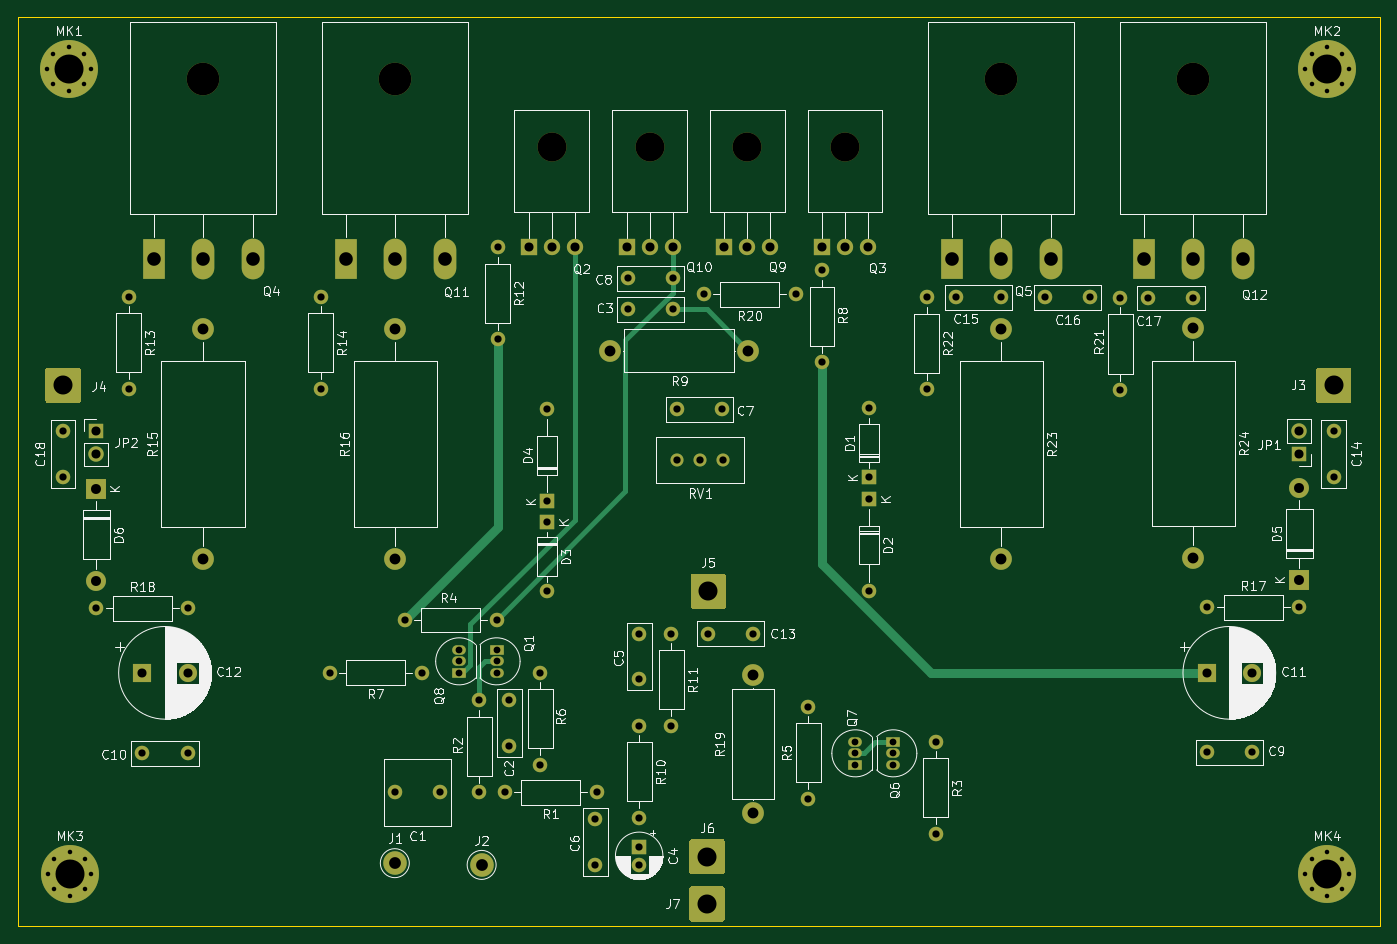
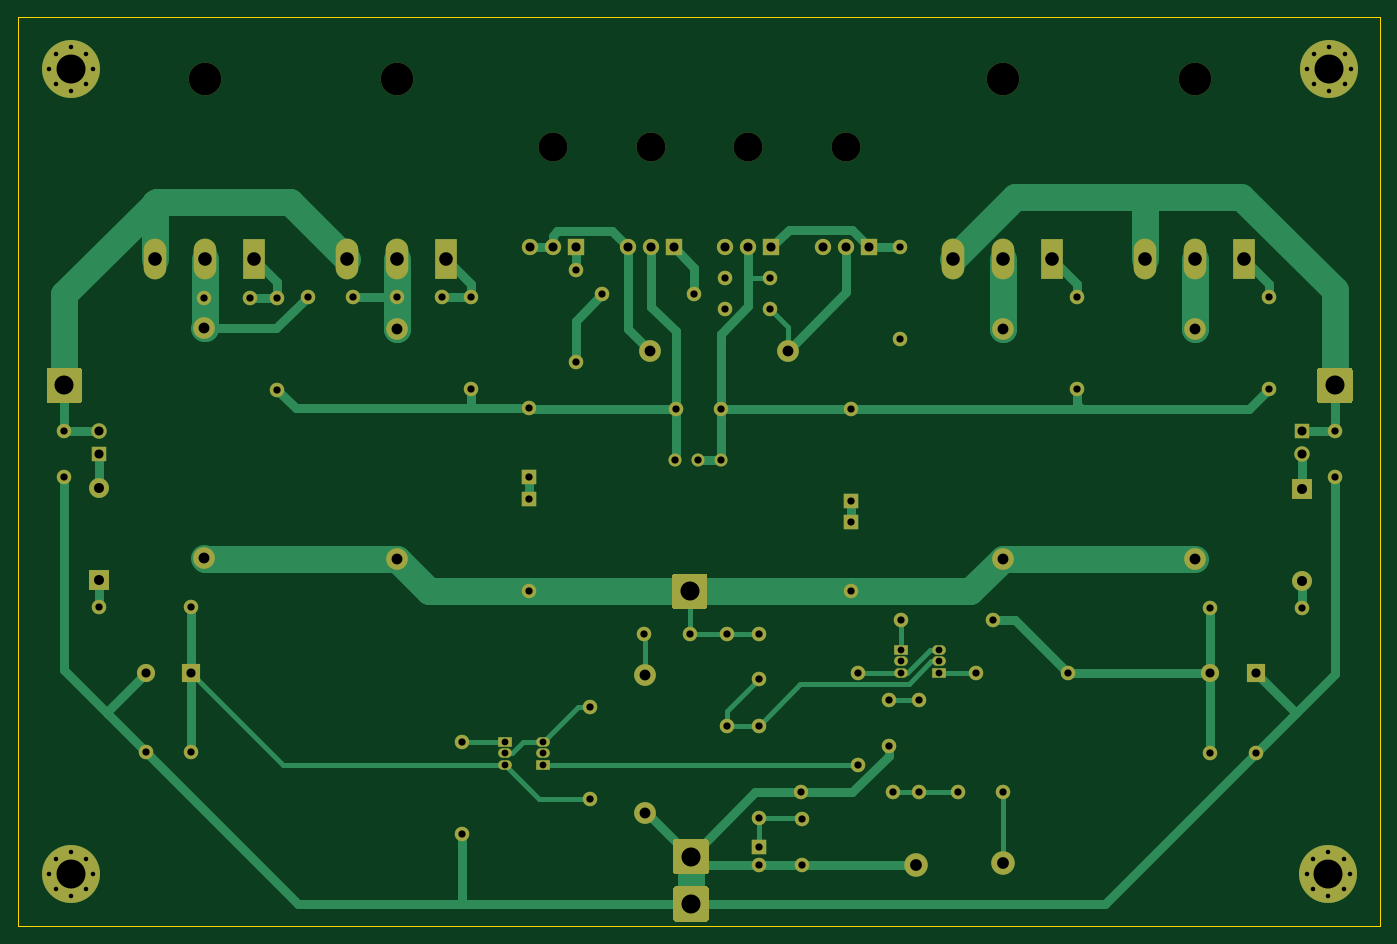
Circuit board: 9 layer files. Board 150.4 x 100.3 mm.
- bottom_copper: amp-mosfet-160w-B_Cu.gbr (18640 bytes)
- bottom_mask: amp-mosfet-160w-B_Mask.gbr (8042 bytes)
- bottom_silk: amp-mosfet-160w-B_SilkS.gbr (517 bytes)
- outline: amp-mosfet-160w-Edge_Cuts.gbr (752 bytes)
- top_copper: amp-mosfet-160w-F_Cu.gbr (10586 bytes)
- top_mask: amp-mosfet-160w-F_Mask.gbr (8042 bytes)
- top_silk: amp-mosfet-160w-F_SilkS.gbr (102752 bytes)
- drill: amp-mosfet-160w-NPTH.drl (451 bytes)
- drill: amp-mosfet-160w-PTH.drl (2855 bytes)

=== bottom_copper: amp-mosfet-160w-B_Cu.gbr (18640 bytes, source omitted) ===
=== bottom_mask: amp-mosfet-160w-B_Mask.gbr (8042 bytes, source omitted) ===
=== bottom_silk: amp-mosfet-160w-B_SilkS.gbr ===
G04 #@! TF.GenerationSoftware,KiCad,Pcbnew,(5.1.10-1-10_14)*
G04 #@! TF.CreationDate,2021-11-16T13:20:34+01:00*
G04 #@! TF.ProjectId,amp-mosfet-160w,616d702d-6d6f-4736-9665-742d31363077,rev?*
G04 #@! TF.SameCoordinates,Original*
G04 #@! TF.FileFunction,Legend,Bot*
G04 #@! TF.FilePolarity,Positive*
%FSLAX46Y46*%
G04 Gerber Fmt 4.6, Leading zero omitted, Abs format (unit mm)*
G04 Created by KiCad (PCBNEW (5.1.10-1-10_14)) date 2021-11-16 13:20:34*
%MOMM*%
%LPD*%
G01*
G04 APERTURE LIST*
G04 APERTURE END LIST*
M02*

=== outline: amp-mosfet-160w-Edge_Cuts.gbr ===
G04 #@! TF.GenerationSoftware,KiCad,Pcbnew,(5.1.10-1-10_14)*
G04 #@! TF.CreationDate,2021-11-16T13:20:34+01:00*
G04 #@! TF.ProjectId,amp-mosfet-160w,616d702d-6d6f-4736-9665-742d31363077,rev?*
G04 #@! TF.SameCoordinates,Original*
G04 #@! TF.FileFunction,Profile,NP*
%FSLAX46Y46*%
G04 Gerber Fmt 4.6, Leading zero omitted, Abs format (unit mm)*
G04 Created by KiCad (PCBNEW (5.1.10-1-10_14)) date 2021-11-16 13:20:34*
%MOMM*%
%LPD*%
G01*
G04 APERTURE LIST*
G04 #@! TA.AperFunction,Profile*
%ADD10C,0.050000*%
G04 #@! TD*
G04 APERTURE END LIST*
D10*
X59944000Y-137160000D02*
X59944000Y-36830000D01*
X210312000Y-137160000D02*
X59944000Y-137160000D01*
X210312000Y-36830000D02*
X210312000Y-137160000D01*
X59944000Y-36830000D02*
X210312000Y-36830000D01*
M02*

=== top_copper: amp-mosfet-160w-F_Cu.gbr (10586 bytes, source omitted) ===
=== top_mask: amp-mosfet-160w-F_Mask.gbr (8042 bytes, source omitted) ===
=== top_silk: amp-mosfet-160w-F_SilkS.gbr (102752 bytes, source omitted) ===
=== drill: amp-mosfet-160w-NPTH.drl ===
M48
; DRILL file {KiCad (5.1.10-1-10_14)} date Tuesday, November 16, 2021 at 01:20:51 PM
; FORMAT={-:-/ absolute / inch / decimal}
; #@! TF.CreationDate,2021-11-16T13:20:51+01:00
; #@! TF.GenerationSoftware,Kicad,Pcbnew,(5.1.10-1-10_14)
; #@! TF.FileFunction,NonPlated,1,2,NPTH
FMAT,2
INCH
T1C0.1260
T2C0.1417
%
G90
G05
T1
X4.68Y-2.013
X5.105Y-2.013
X5.53Y-2.013
X5.955Y-2.013
T2
X3.1646Y-1.7181
X3.9996Y-1.7181
X6.6346Y-1.7181
X7.4696Y-1.7181
T0
M30

=== drill: amp-mosfet-160w-PTH.drl ===
M48
; DRILL file {KiCad (5.1.10-1-10_14)} date Tuesday, November 16, 2021 at 01:20:51 PM
; FORMAT={-:-/ absolute / inch / decimal}
; #@! TF.CreationDate,2021-11-16T13:20:51+01:00
; #@! TF.GenerationSoftware,Kicad,Pcbnew,(5.1.10-1-10_14)
; #@! TF.FileFunction,Plated,1,2,PTH
FMAT,2
INCH
T1C0.0197
T2C0.0295
T3C0.0315
T4C0.0394
T5C0.0433
T6C0.0472
T7C0.0512
T8C0.0591
T9C0.0827
T10C0.1260
%
G90
G05
T1
X2.4855Y-1.675
X2.4887Y-5.175
X2.5132Y-1.6082
X2.5132Y-1.7418
X2.5164Y-5.1082
X2.5164Y-5.2418
X2.58Y-1.5805
X2.58Y-1.7695
X2.5832Y-5.0805
X2.5832Y-5.2695
X2.6468Y-1.6082
X2.6468Y-1.7418
X2.65Y-5.1082
X2.65Y-5.2418
X2.6745Y-1.675
X2.6777Y-5.175
X7.9555Y-1.675
X7.9555Y-5.175
X7.9832Y-1.6082
X7.9832Y-1.7418
X7.9832Y-5.1082
X7.9832Y-5.2418
X8.05Y-1.5805
X8.05Y-1.7695
X8.05Y-5.0805
X8.05Y-5.2695
X8.1168Y-1.6082
X8.1168Y-1.7418
X8.1168Y-5.1082
X8.1168Y-5.2418
X8.1445Y-1.675
X8.1445Y-5.175
T2
X4.2775Y-4.2
X4.2775Y-4.25
X4.2775Y-4.3
X4.44Y-4.2
X4.44Y-4.25
X4.44Y-4.3
X6.0Y-4.6
X6.0Y-4.65
X6.0Y-4.7
X6.165Y-4.6
X6.165Y-4.65
X6.165Y-4.7
T3
X2.555Y-3.25
X2.555Y-3.4469
X2.7Y-4.02
X2.84Y-2.665
X2.84Y-3.065
X2.9Y-4.65
X3.0969Y-4.65
X3.1Y-4.02
X3.675Y-2.665
X3.675Y-3.065
X3.715Y-4.3
X3.9981Y-4.82
X4.04Y-4.07
X4.115Y-4.3
X4.195Y-4.82
X4.365Y-4.42
X4.365Y-4.82
X4.44Y-4.07
X4.445Y-2.45
X4.445Y-2.85
X4.475Y-4.82
X4.495Y-4.42
X4.495Y-4.6169
X4.63Y-4.3
X4.63Y-4.7
X4.66Y-3.155
X4.66Y-3.555
X4.66Y-3.645
X4.66Y-3.945
X4.87Y-4.9375
X4.87Y-5.1344
X4.875Y-4.82
X5.01Y-2.585
X5.01Y-2.72
X5.06Y-4.13
X5.06Y-4.3269
X5.06Y-4.53
X5.06Y-4.93
X5.06Y-5.0563
X5.06Y-5.135
X5.2Y-4.13
X5.2Y-4.53
X5.2069Y-2.585
X5.2069Y-2.72
X5.225Y-3.155
X5.225Y-3.375
X5.325Y-3.375
X5.34Y-2.655
X5.36Y-4.13
X5.4219Y-3.155
X5.425Y-3.375
X5.5569Y-4.13
X5.74Y-2.655
X5.795Y-4.4475
X5.795Y-4.8475
X5.855Y-2.55
X5.855Y-2.95
X6.06Y-3.15
X6.06Y-3.45
X6.06Y-3.545
X6.06Y-3.945
X6.31Y-2.6675
X6.31Y-3.0675
X6.35Y-4.6
X6.35Y-5.0
X6.4356Y-2.6675
X6.6325Y-2.6675
X6.825Y-2.6675
X7.0219Y-2.6675
X7.1525Y-2.67
X7.1525Y-3.07
X7.2731Y-2.67
X7.47Y-2.67
X7.5275Y-4.645
X7.53Y-4.015
X7.7244Y-4.645
X7.93Y-4.015
X8.08Y-3.25
X8.08Y-3.4469
T4
X2.7Y-3.25
X2.7Y-3.35
X2.9Y-4.3
X3.0969Y-4.3
X4.58Y-2.45
X4.68Y-2.45
X4.78Y-2.45
X5.005Y-2.45
X5.105Y-2.45
X5.205Y-2.45
X5.43Y-2.45
X5.53Y-2.45
X5.63Y-2.45
X5.855Y-2.45
X5.955Y-2.45
X6.055Y-2.45
X7.5275Y-4.3
X7.7244Y-4.3
X7.93Y-3.25
X7.93Y-3.35
T5
X2.7Y-3.5
X2.7Y-3.9
X7.93Y-3.495
X7.93Y-3.895
T6
X3.165Y-2.805
X3.165Y-3.805
X4.0Y-2.805
X4.0Y-3.805
X4.935Y-2.9
X5.535Y-2.9
X5.555Y-4.31
X5.555Y-4.91
X6.635Y-2.805
X6.635Y-3.805
X7.47Y-2.8025
X7.47Y-3.8025
T7
X3.9975Y-5.1275
X4.375Y-5.135
T8
X2.95Y-2.5
X3.1646Y-2.5
X3.3791Y-2.5
X3.785Y-2.5
X3.9996Y-2.5
X4.2141Y-2.5
X6.42Y-2.5
X6.6346Y-2.5
X6.8491Y-2.5
X7.255Y-2.5
X7.4696Y-2.5
X7.6841Y-2.5
T9
X2.555Y-3.05
X5.355Y-5.1
X5.355Y-5.305
X5.36Y-3.945
X8.08Y-3.05
T10
X2.58Y-1.675
X2.5832Y-5.175
X8.05Y-1.675
X8.05Y-5.175
T0
M30

